7-way image classification set "DatasetEnfermedadesOregano" from GitHub (GabrielFMH/DatasetEnfermedadesOregano); label vocabulary: alternaria, mosaic, OIDIO, mosca blanca, healthy oregano, roya, trips.

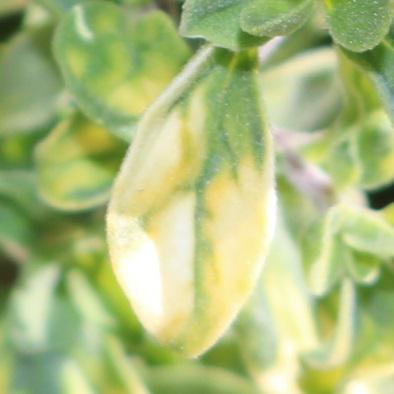
Label: mosaic

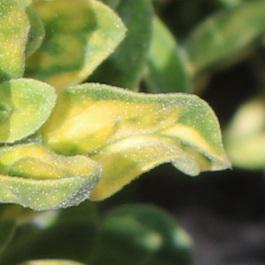
Label: mosaic

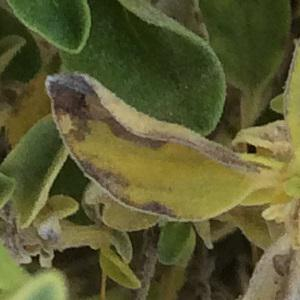
Label: alternaria

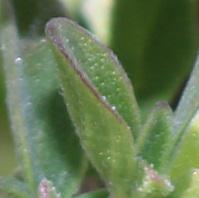
Label: alternaria

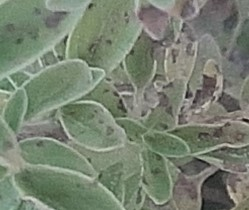
Label: roya

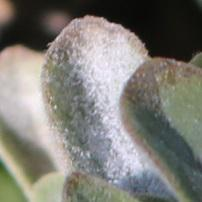
Label: OIDIO
